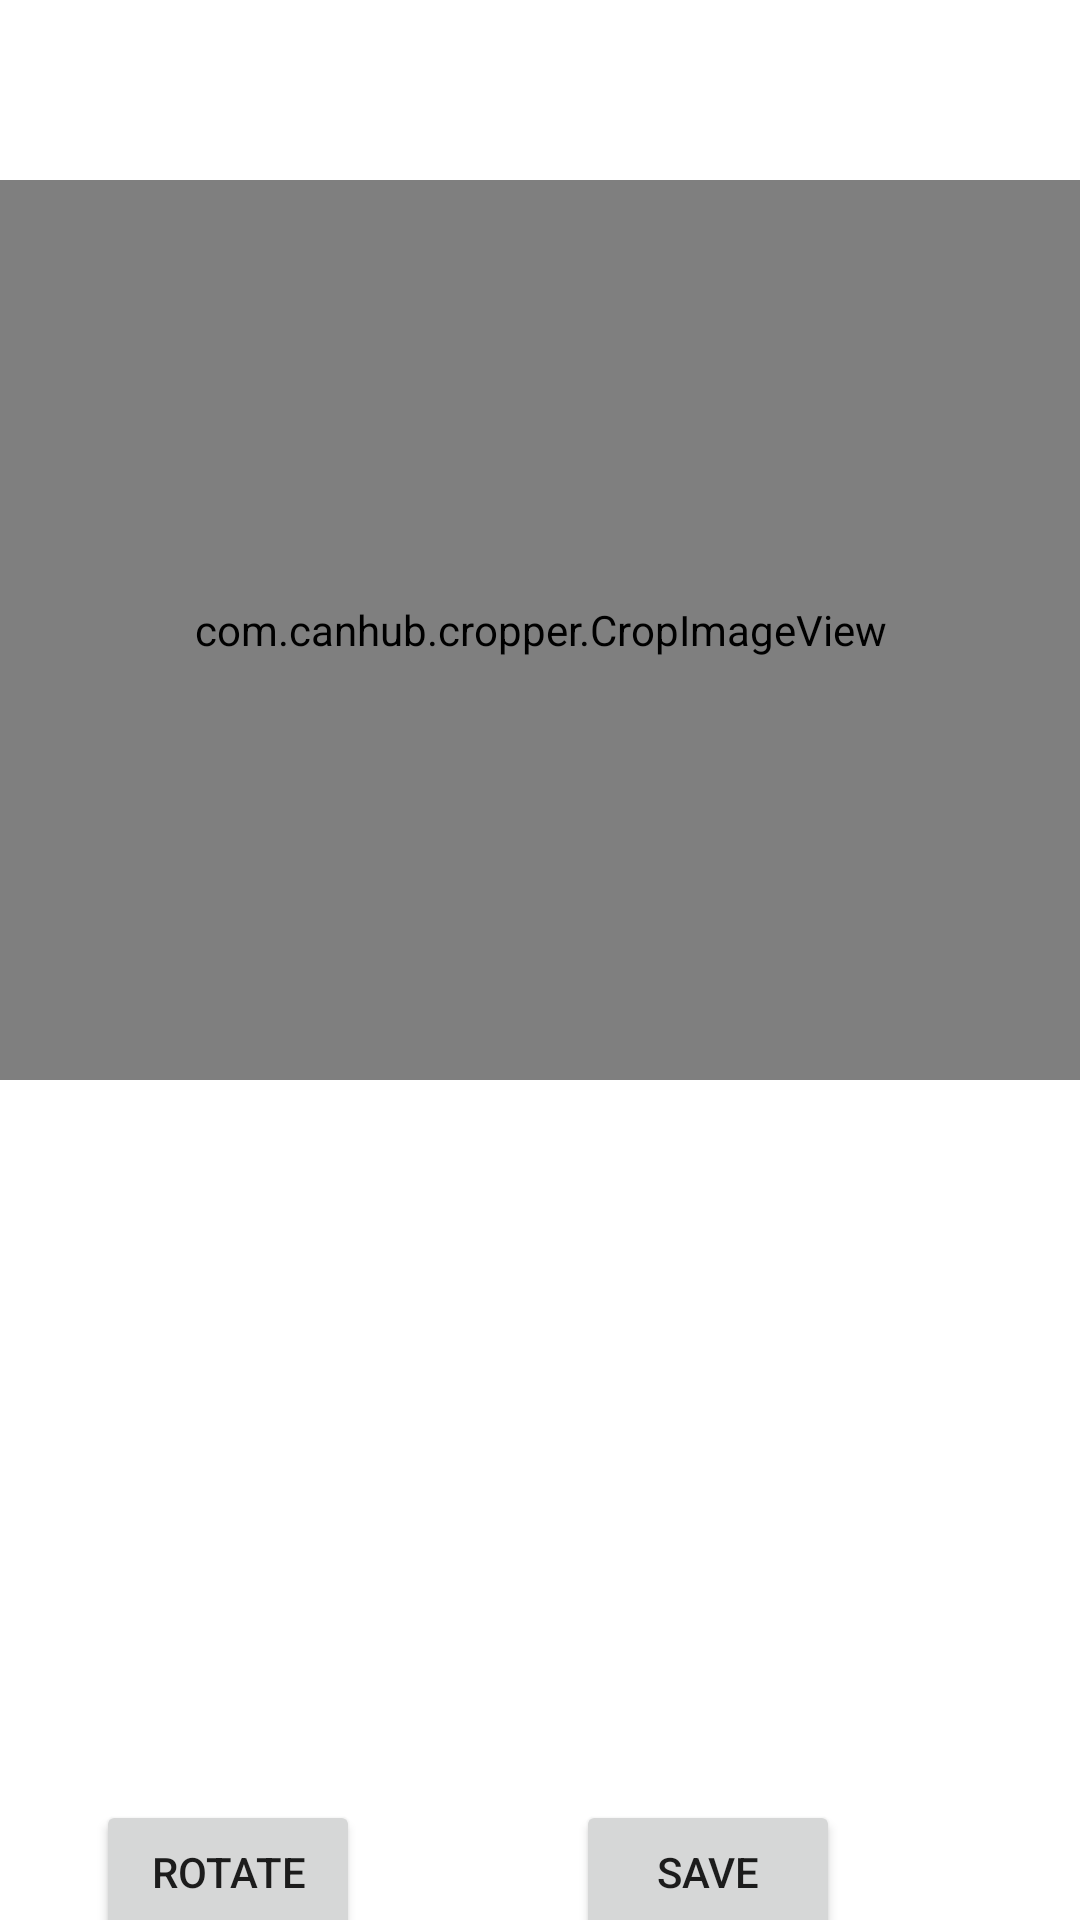

This screen was rendered from an Android layout file. Write that file and the resources it references.
<!-- AndroidManifest.xml: fallback theme Theme.MaterialComponents.DayNight.NoActionBar -->
<!-- res/layout/fragment_crop.xml -->
<?xml version="1.0" encoding="utf-8"?>
<androidx.constraintlayout.widget.ConstraintLayout xmlns:android="http://schemas.android.com/apk/res/android"
    xmlns:app="http://schemas.android.com/apk/res-auto"
    xmlns:tools="http://schemas.android.com/tools"
    android:layout_width="match_parent"
    android:layout_height="match_parent"
    tools:context=".fragments.CropFragment">

    <com.canhub.cropper.CropImageView
        android:id="@+id/crop_image_view"
        android:layout_width="match_parent"
        android:layout_height="300dp"
        android:layout_marginBottom="280dp"
        app:cropShape="rectangle"
        app:layout_constraintBottom_toBottomOf="parent"
        tools:layout_editor_absoluteX="0dp" />

    <Button
        android:id="@+id/button_save"
        android:layout_width="wrap_content"
        android:layout_height="wrap_content"
        android:layout_marginTop="600dp"
        android:layout_marginEnd="80dp"
        android:text="Save"
        app:layout_constraintEnd_toEndOf="parent"
        app:layout_constraintTop_toTopOf="parent" />

    <Button
        android:id="@+id/button_rotate"
        android:layout_width="wrap_content"
        android:layout_height="wrap_content"
        android:layout_marginTop="600dp"
        android:layout_marginEnd="240dp"
        android:text="Rotate"
        app:layout_constraintEnd_toEndOf="parent"
        app:layout_constraintTop_toTopOf="parent" />


</androidx.constraintlayout.widget.ConstraintLayout>
<!-- resources referenced by this layout -->
<resources>

</resources>
